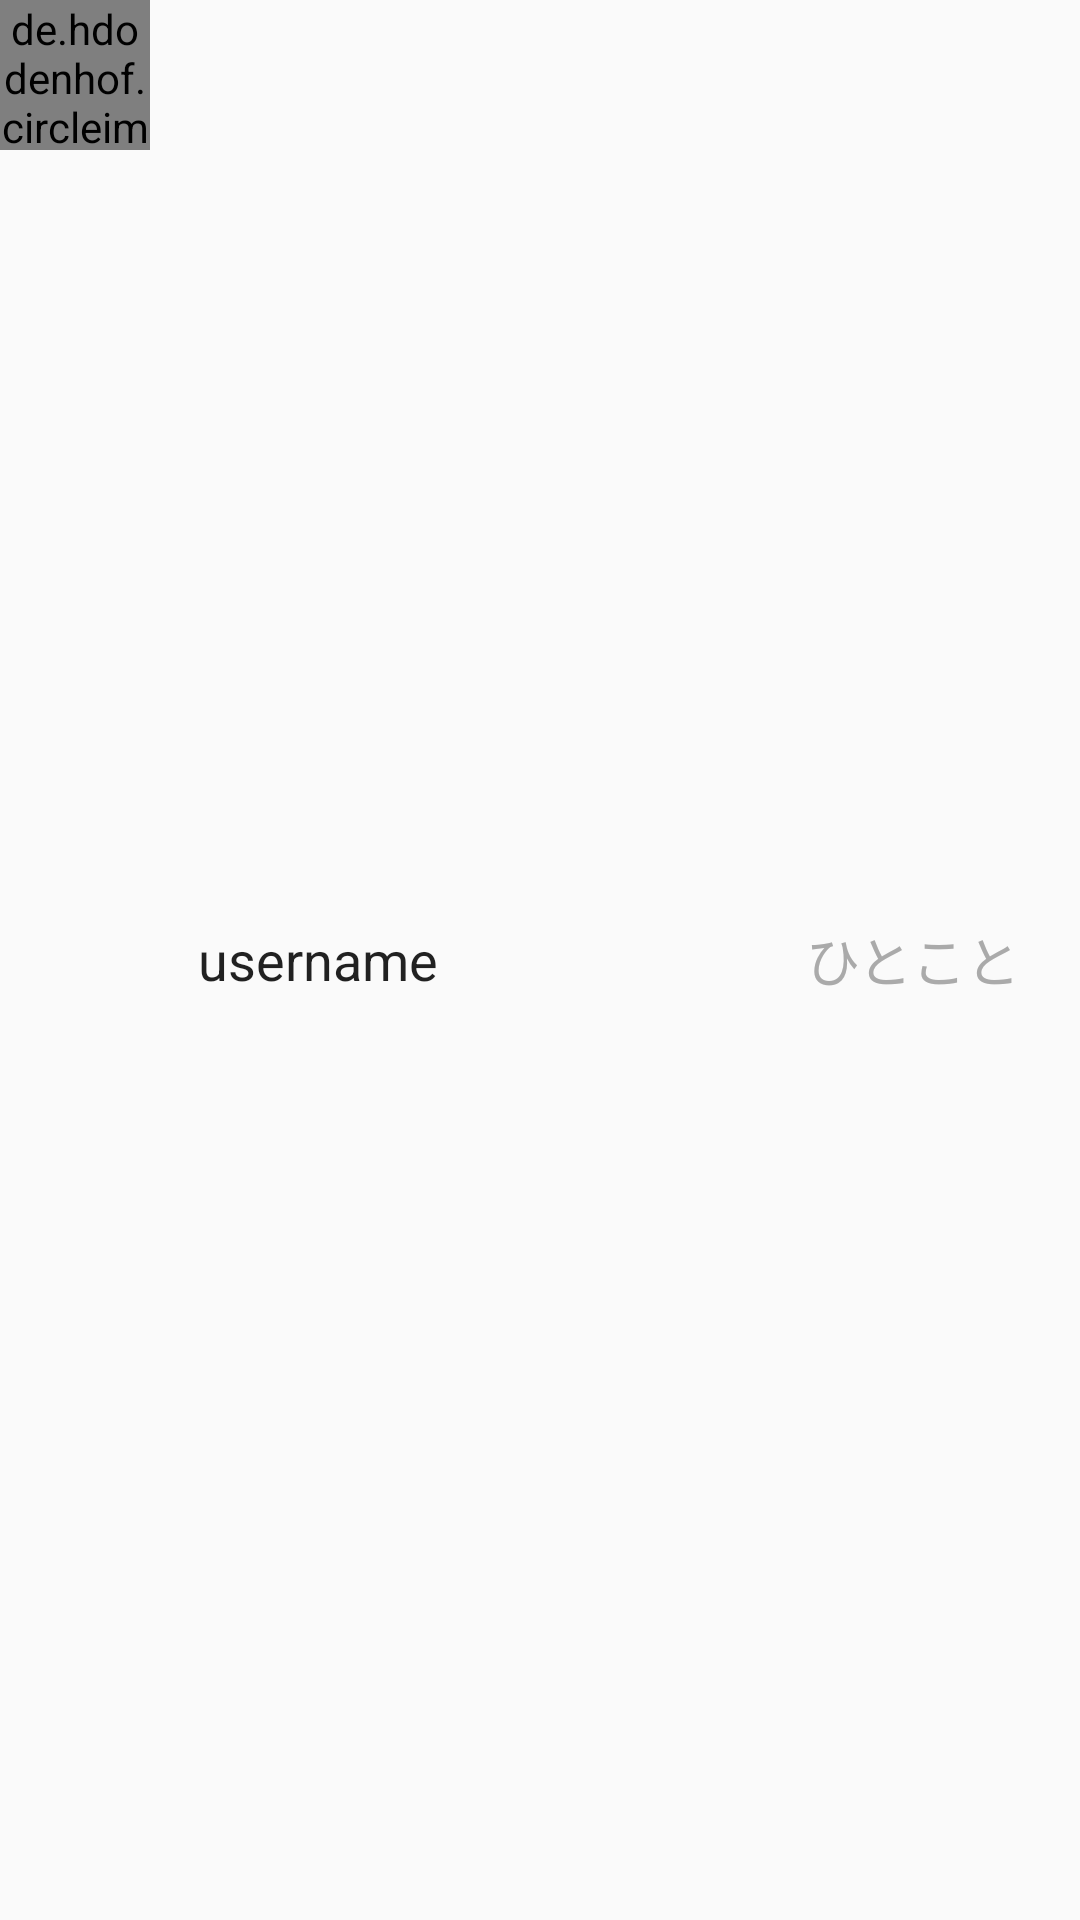

Write the Android layout XML for this screen, with the resource values it uses.
<!-- AndroidManifest.xml: application theme AppTheme -->
<!-- res/layout/fragment_friends.xml -->
<?xml version="1.0" encoding="utf-8"?>
<LinearLayout xmlns:android="http://schemas.android.com/apk/res/android"
    android:layout_width="match_parent"
    android:layout_height="wrap_content"
    android:orientation="horizontal"
    android:layout_marginTop="8dp"
    android:layout_marginBottom="8dp"
    android:background="?android:attr/selectableItemBackground">

    <de.hdodenhof.circleimageview.CircleImageView
        android:id="@+id/user_icon_img"
        android:layout_width="50dp"
        android:layout_height="50dp"
        android:layout_marginRight="16dp"
        android:src="#d4d4d4" />

    <TextView
        android:id="@+id/content"
        android:layout_width="wrap_content"
        android:layout_height="wrap_content"
        android:layout_gravity="center_vertical"
        android:text="username"
        android:textAppearance="?attr/textAppearanceListItem"
        android:textSize="18dp" />

    <TextView
        android:id="@+id/hitokoto"
        android:layout_width="wrap_content"
        android:layout_height="wrap_content"
        android:layout_gravity="right|center_vertical"
        android:layout_marginRight="20dp"
        android:layout_weight="1"
        android:autoText="false"
        android:gravity="right"
        android:text="ひとこと"
        android:textAppearance="?attr/textAppearanceListItem"
        android:textColor="#AAAAAA"
        android:textSize="18dp" />

</LinearLayout>
<!-- resources referenced by this layout -->
<resources>
  <style name="AppTheme" parent="Theme.AppCompat.Light.NoActionBar">
          
          <item name="colorPrimary">@color/colorPrimary</item>
          <item name="colorPrimaryDark">@color/colorPrimaryDark</item>
          <item name="colorAccent">@color/colorAccent</item>
          <item name="actionBarStyle">@style/CustomActionBar</item>
          <item name="android:statusBarColor">#474E62</item>
  
      </style>
  <color name="colorPrimary">#474E62</color>
  <color name="colorPrimaryDark">#474E62</color>
  <color name="colorAccent">#1CBC20</color>
  <style name="CustomActionBar" parent="@style/Widget.AppCompat.Light.ActionBar.Solid">
          <item name="android:colorControlNormal">@color/white</item>
          <item name="android:textColorPrimary">@color/white</item>
          <item name="android:textColor">@color/white</item>
          <item name="android:background">@drawable/actionbar_background</item>
          <item name="background">@drawable/actionbar_background</item>
          <item name="titleTextStyle">@style/titleTextStyle</item>
          <item name="android:textAlignment">center</item>
      </style>
  <color name="white">#FFFFFF</color>
  <!-- drawable actionbar_background (drawable) -->
  <?xml version="1.0" encoding="utf-8"?>
  <shape xmlns:android="http://schemas.android.com/apk/res/android" >
      <solid android:color="#474E62"></solid>
  </shape>
  <style name="titleTextStyle" parent="TextAppearance.AppCompat.Widget.ActionBar.Title">
          <item name="android:textColor">@color/white</item>
          <item name="android:textAlignment">center</item>
          <item name="android:layout_width">match_parent</item>
      </style>
</resources>
